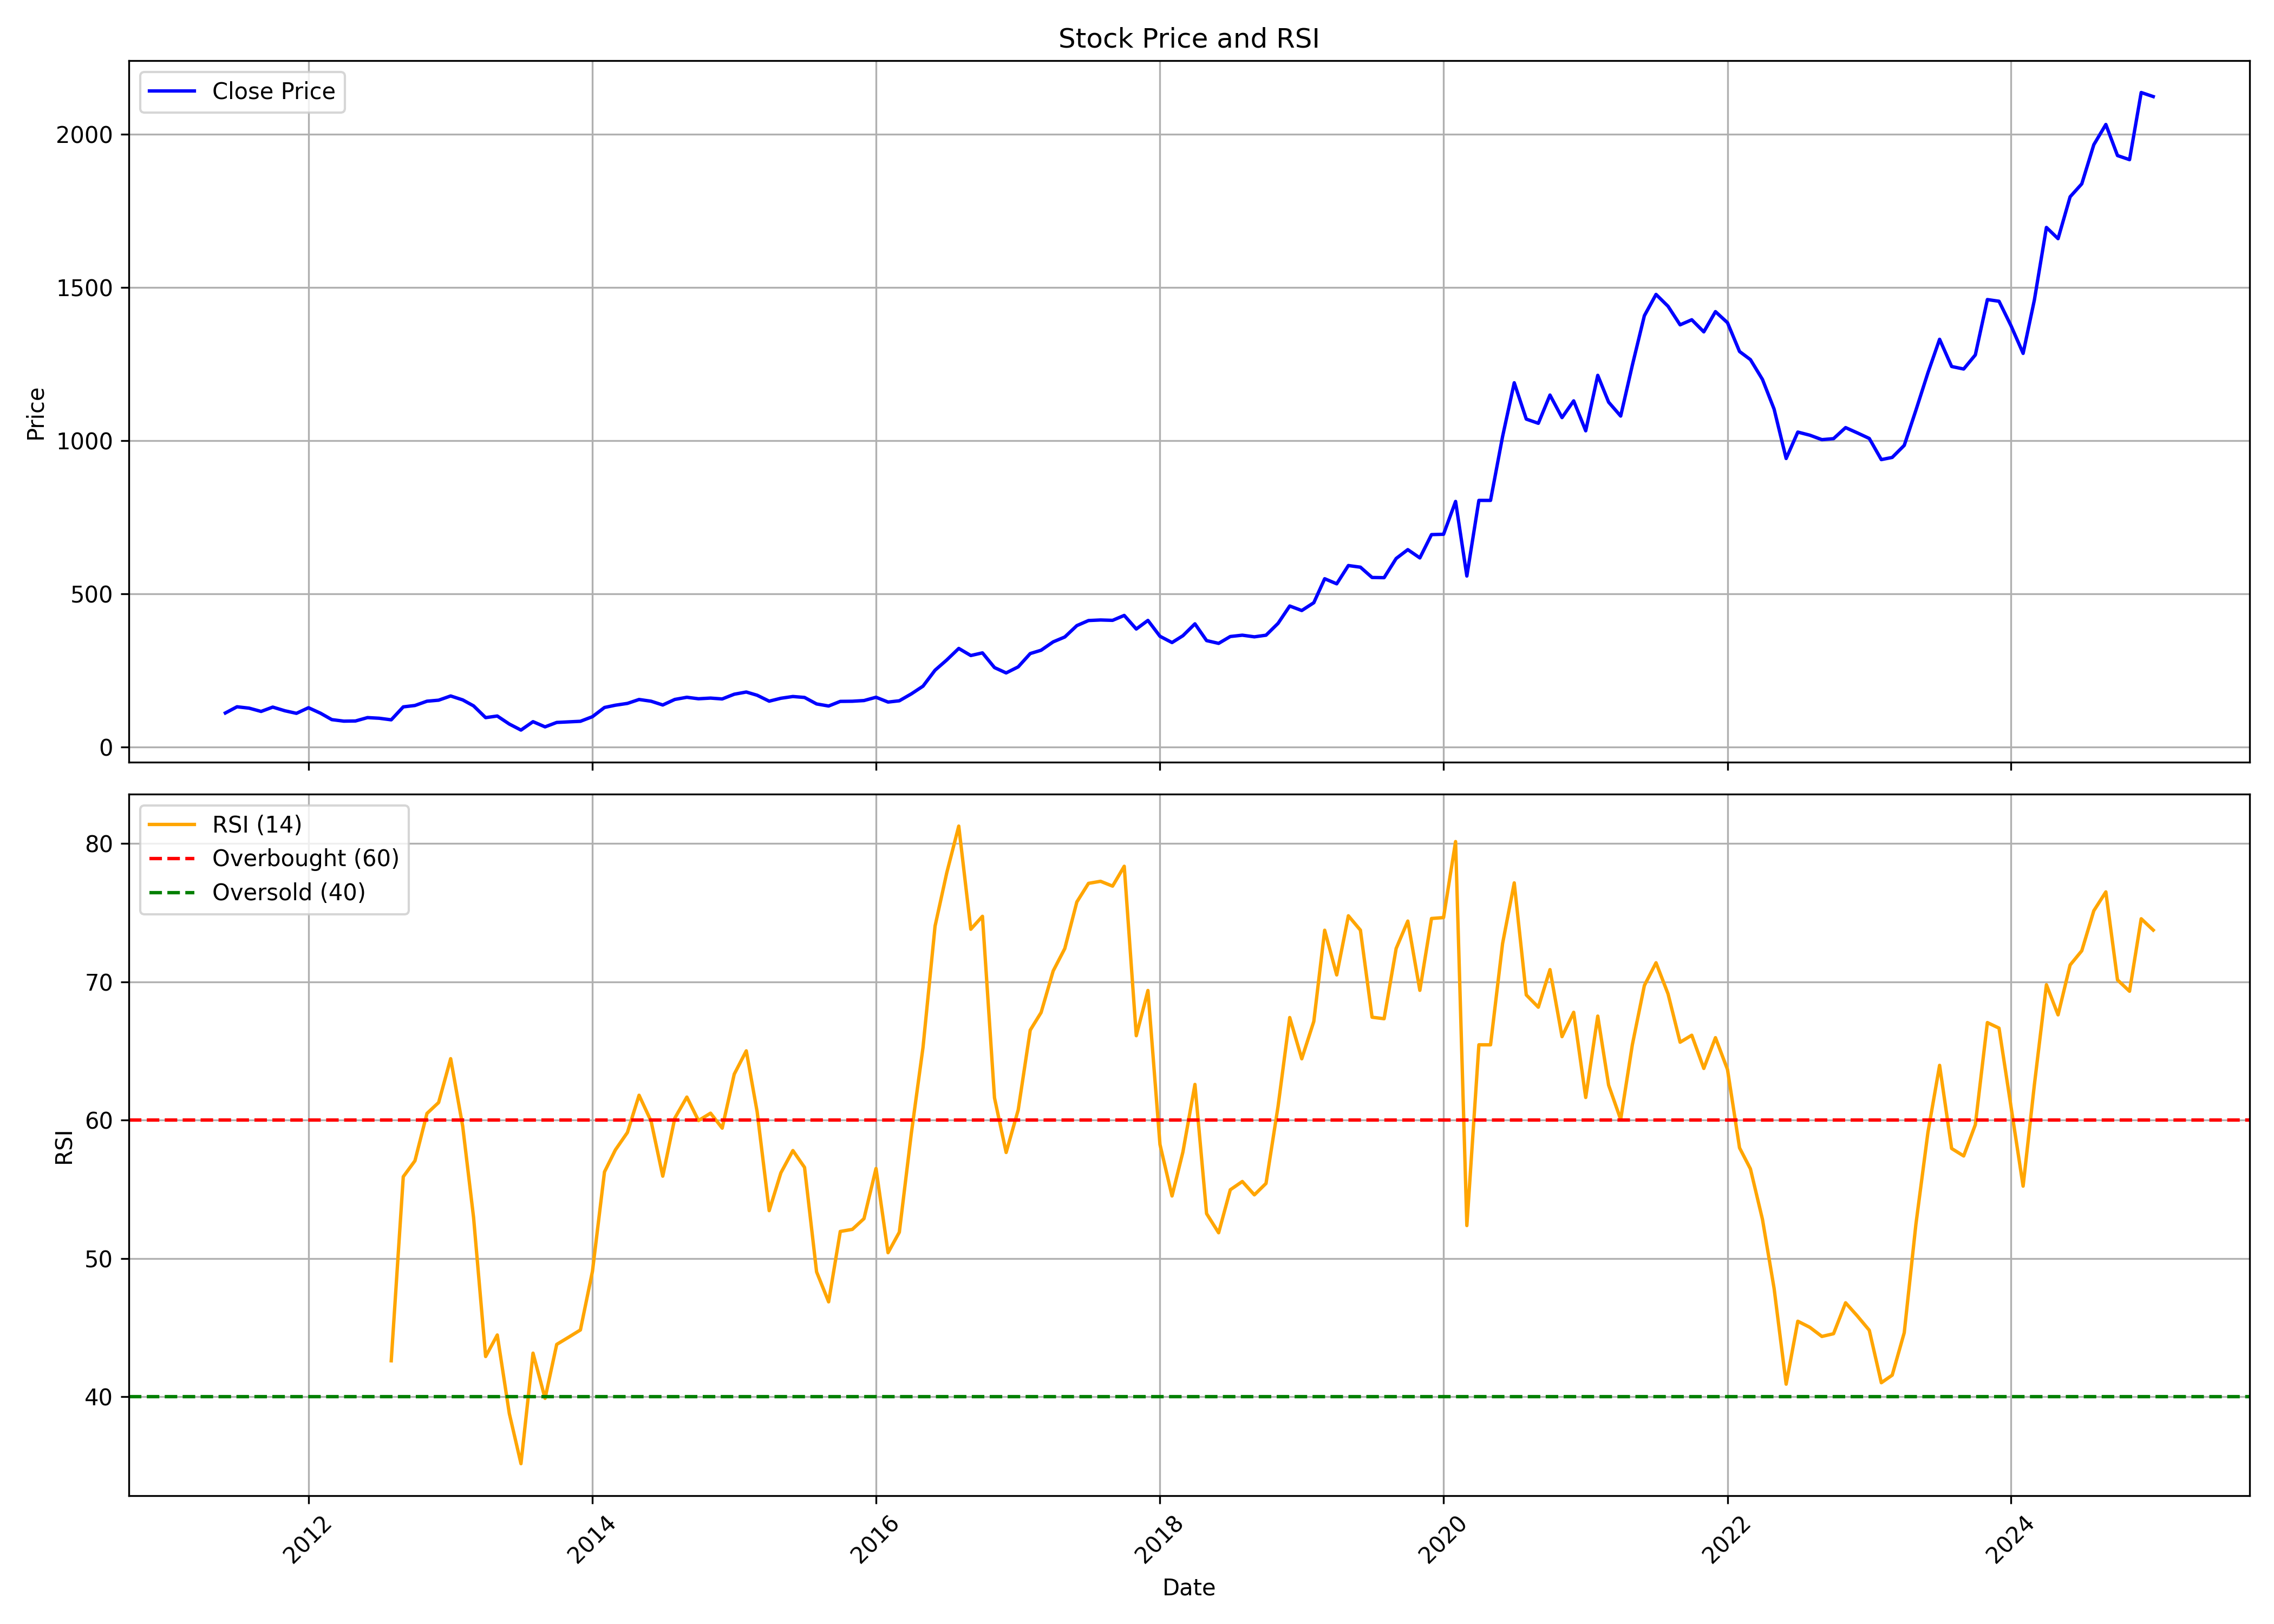

Data behind this chart, as committed beside it:
, Unnamed: 0.1, Unnamed: 0, date, symbol, open, high, low, close, volume, rsi
0, 0, 0, 2011-06-01, MUTHOOTFIN, 125.3, 130.6, 107.2, 111.9, 10551031, 
1, 1, 1, 2011-07-01, MUTHOOTFIN, 112.7, 138.6, 111.6, 132.1, 14134726, 
2, 2, 2, 2011-08-01, MUTHOOTFIN, 134, 141.4, 111.8, 127.7, 11612598, 
3, 3, 3, 2011-09-01, MUTHOOTFIN, 127.7, 135.3, 113.1, 117, 3343062, 
4, 4, 4, 2011-10-01, MUTHOOTFIN, 114.7, 133.3, 109.4, 131.1, 3103292, 
5, 5, 5, 2011-11-01, MUTHOOTFIN, 130.4, 155.7, 102.6, 119.2, 4184945, 
6, 6, 6, 2011-12-01, MUTHOOTFIN, 122.6, 127.2, 106.9, 110.8, 3049561, 
7, 7, 7, 2012-01-01, MUTHOOTFIN, 111.8, 132.5, 108.5, 129, 7302786, 
8, 8, 8, 2012-02-01, MUTHOOTFIN, 129, 133.3, 109.2, 111.1, 9510517, 
9, 9, 9, 2012-03-01, MUTHOOTFIN, 110.7, 122.6, 85.56, 90.23, 24227022, 
10, 10, 10, 2012-04-01, MUTHOOTFIN, 90.55, 98.11, 84.17, 85.24, 11758776, 
11, 11, 11, 2012-05-01, MUTHOOTFIN, 85.13, 99.78, 80.25, 85.81, 2707106, 
12, 12, 12, 2012-06-01, MUTHOOTFIN, 84.99, 106.6, 84.81, 96.82, 7180455, 
13, 13, 13, 2012-07-01, MUTHOOTFIN, 97.54, 103.5, 82.03, 94.72, 6626282, 
14, 14, 14, 2012-08-01, MUTHOOTFIN, 94.04, 98.75, 84.92, 89.59, 3287328, 42.6
15, 15, 15, 2012-09-01, MUTHOOTFIN, 92.72, 132.4, 92.69, 131.8, 9046937, 55.91
16, 16, 16, 2012-10-01, MUTHOOTFIN, 131, 141.2, 130.8, 136.3, 5213712, 57.06
17, 17, 17, 2012-11-01, MUTHOOTFIN, 136.4, 167.6, 135.2, 150.3, 4925039, 60.48
18, 18, 18, 2012-12-01, MUTHOOTFIN, 150.4, 155.2, 132, 153.6, 4172069, 61.27
19, 19, 19, 2013-01-01, MUTHOOTFIN, 154.5, 181, 150.1, 167.4, 23743148, 64.44
20, 20, 20, 2013-02-01, MUTHOOTFIN, 167, 170.1, 151, 154.6, 2390802, 59.55
21, 21, 21, 2013-03-01, MUTHOOTFIN, 155.4, 158.4, 126.5, 135.1, 7105649, 52.95
22, 22, 22, 2013-04-01, MUTHOOTFIN, 134.4, 138.3, 83.86, 96.73, 26162155, 42.9
23, 23, 23, 2013-05-01, MUTHOOTFIN, 96.73, 119.9, 94.89, 102, 10321289, 44.46
24, 24, 24, 2013-06-01, MUTHOOTFIN, 103, 107.7, 64.14, 75.77, 11642353, 38.78
25, 25, 25, 2013-07-01, MUTHOOTFIN, 76.1, 81.21, 53.99, 56.13, 16783244, 35.16
26, 26, 26, 2013-08-01, MUTHOOTFIN, 57.01, 90.37, 53.4, 83.56, 13692530, 43.15
27, 27, 27, 2013-09-01, MUTHOOTFIN, 83.56, 93.05, 66.28, 66.61, 7340492, 39.88
28, 28, 28, 2013-10-01, MUTHOOTFIN, 69.46, 82.28, 67.93, 81.02, 7076888, 43.78
29, 29, 29, 2013-11-01, MUTHOOTFIN, 81.25, 97.86, 77.93, 82.97, 8523401, 44.3
30, 30, 30, 2013-12-01, MUTHOOTFIN, 85.66, 89.54, 80.24, 84.79, 5751798, 44.82
31, 31, 31, 2014-01-01, MUTHOOTFIN, 84.87, 119.7, 83.65, 99.87, 20728678, 49.06
32, 32, 32, 2014-02-01, MUTHOOTFIN, 98.97, 140.9, 97.08, 129.8, 24280736, 56.25
33, 33, 33, 2014-03-01, MUTHOOTFIN, 131.7, 139.6, 123.1, 137.3, 8728159, 57.84
34, 34, 34, 2014-04-01, MUTHOOTFIN, 137.7, 149.1, 122.3, 143.1, 7789068, 59.1
35, 35, 35, 2014-05-01, MUTHOOTFIN, 143.1, 177.2, 140.4, 155.9, 7737158, 61.8
36, 36, 36, 2014-06-01, MUTHOOTFIN, 161, 165.6, 142, 150.3, 4987676, 59.92
37, 37, 37, 2014-07-01, MUTHOOTFIN, 151.1, 156, 133.3, 138, 10935082, 55.94
38, 38, 38, 2014-08-01, MUTHOOTFIN, 136.4, 161.2, 132.6, 156.1, 7789625, 60.14
39, 39, 39, 2014-09-01, MUTHOOTFIN, 154.8, 166, 141.4, 163.1, 6058017, 61.66
40, 40, 40, 2014-10-01, MUTHOOTFIN, 162.8, 167.7, 146.1, 158.3, 1720175, 59.96
41, 41, 41, 2014-11-01, MUTHOOTFIN, 161.9, 165.6, 151, 160.5, 4586535, 60.5
42, 42, 42, 2014-12-01, MUTHOOTFIN, 162.3, 166.4, 153.3, 157.7, 2434542, 59.42
43, 43, 43, 2015-01-01, MUTHOOTFIN, 160.7, 192.6, 156.2, 173.1, 20450491, 63.32
44, 44, 44, 2015-02-01, MUTHOOTFIN, 173, 183.8, 167, 180.3, 6882988, 65.01
45, 45, 45, 2015-03-01, MUTHOOTFIN, 195.2, 197, 155.8, 169.7, 5016674, 60.6
46, 46, 46, 2015-04-01, MUTHOOTFIN, 165.9, 171.7, 146.1, 150.4, 2048503, 53.45
47, 47, 47, 2015-05-01, MUTHOOTFIN, 150.4, 167.2, 141.5, 159.9, 7090734, 56.18
48, 48, 48, 2015-06-01, MUTHOOTFIN, 159.9, 168.8, 142.2, 165.6, 6448925, 57.8
49, 49, 49, 2015-07-01, MUTHOOTFIN, 167, 194.1, 155.8, 162.5, 4360641, 56.58
50, 50, 50, 2015-08-01, MUTHOOTFIN, 162.3, 164.8, 123.8, 141.4, 2739362, 49.03
51, 51, 51, 2015-09-01, MUTHOOTFIN, 138.5, 143.9, 124.8, 134.6, 4056591, 46.86
52, 52, 52, 2015-10-01, MUTHOOTFIN, 136.3, 157.7, 133.4, 149.7, 4823184, 51.95
53, 53, 53, 2015-11-01, MUTHOOTFIN, 153.6, 155.2, 145.3, 150.2, 8546499, 52.1
54, 54, 54, 2015-12-01, MUTHOOTFIN, 153.6, 169.3, 146, 152.4, 7415502, 52.87
55, 55, 55, 2016-01-01, MUTHOOTFIN, 153, 163.8, 142.4, 163.2, 3499669, 56.5
56, 56, 56, 2016-02-01, MUTHOOTFIN, 164.2, 171.4, 144.5, 147.5, 1496190, 50.41
57, 57, 57, 2016-03-01, MUTHOOTFIN, 149.2, 152.7, 146, 151.7, 1419570, 51.89
58, 58, 58, 2016-04-01, MUTHOOTFIN, 153.4, 183.2, 150.6, 174.3, 3350739, 59.06
59, 59, 59, 2016-05-01, MUTHOOTFIN, 169.5, 204.7, 161.8, 199.4, 10838638, 65.26
... 104 more rows
